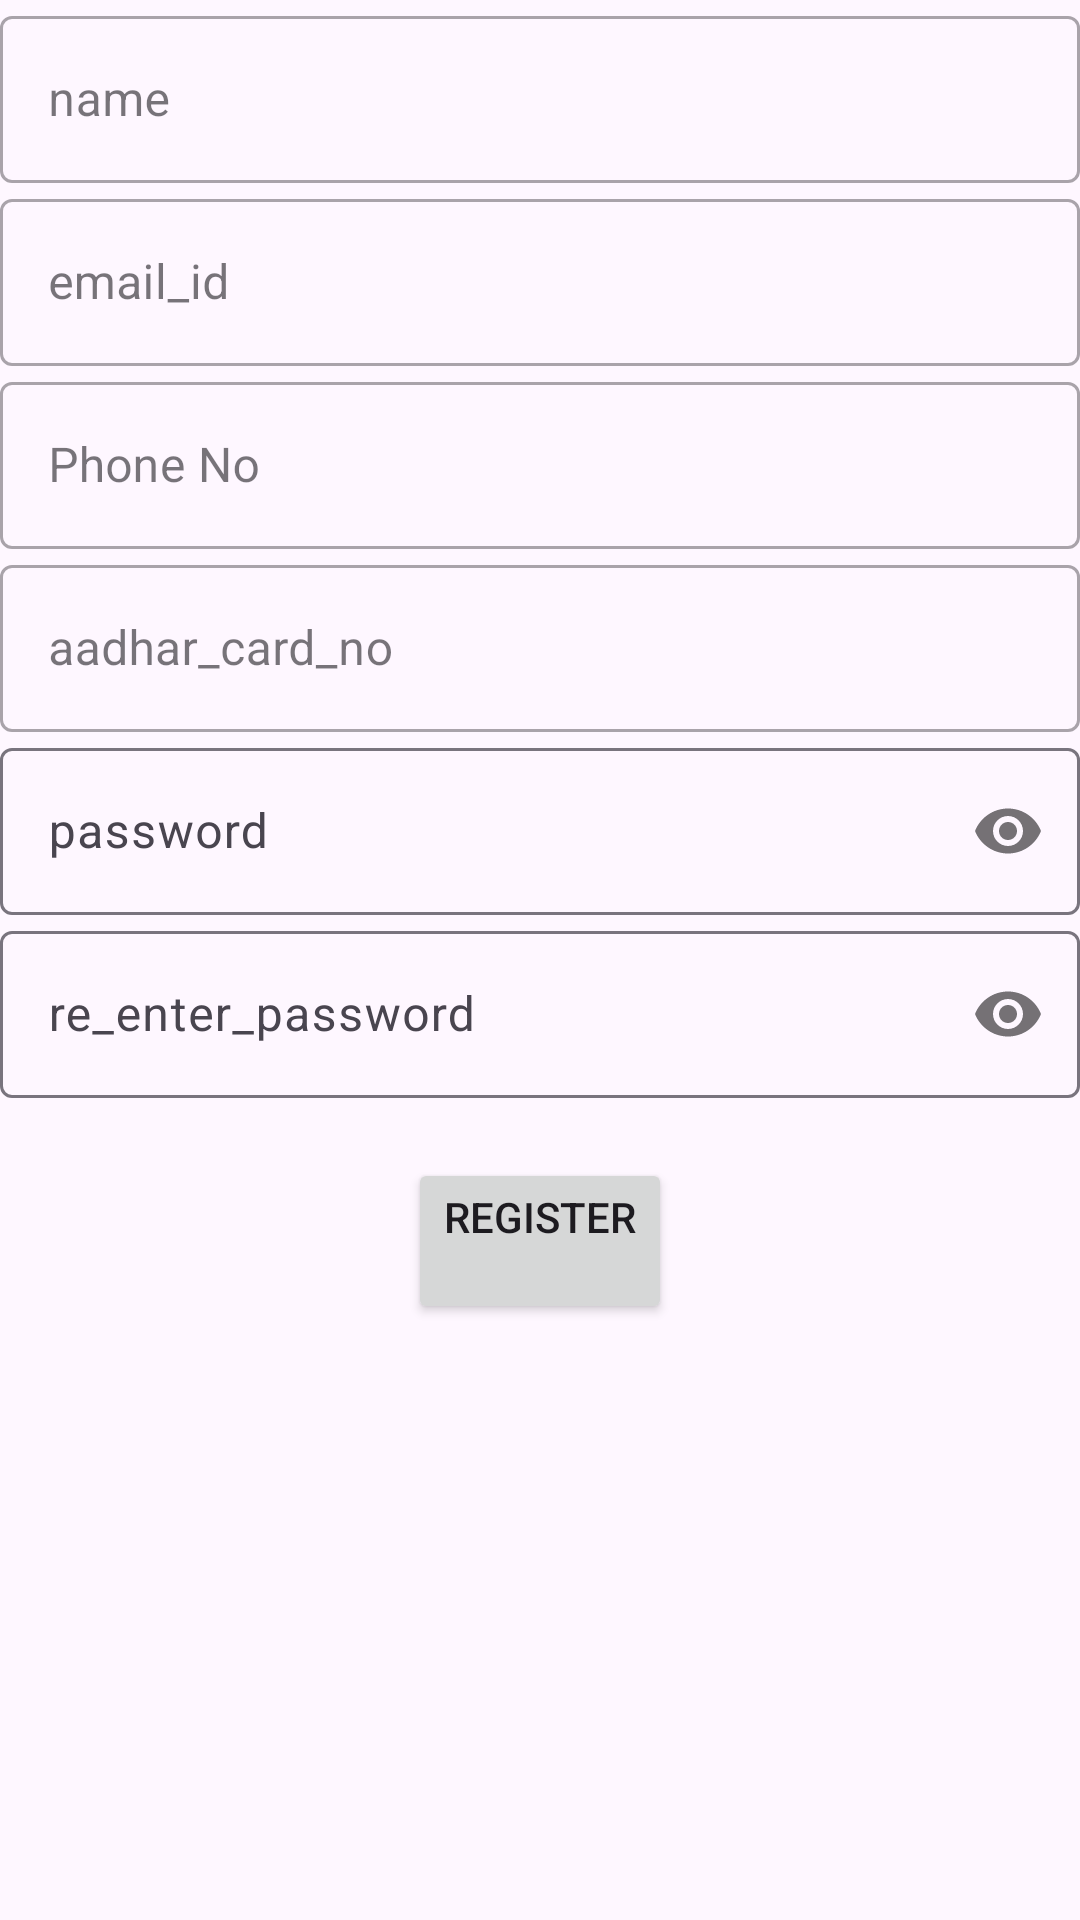

Produce the Android XML layout that renders to this screen, including the resource entries it uses.
<!-- AndroidManifest.xml: application theme Theme.StudentPGApp -->
<!-- res/layout/activity_register.xml -->
<?xml version="1.0" encoding="utf-8"?>
<androidx.constraintlayout.widget.ConstraintLayout xmlns:android="http://schemas.android.com/apk/res/android"
    xmlns:app="http://schemas.android.com/apk/res-auto"
    xmlns:tools="http://schemas.android.com/tools"
    android:layout_width="match_parent"
    android:layout_height="match_parent"
    tools:context=".Register">
    <com.google.android.material.textfield.TextInputLayout
        android:id="@+id/editTextName"
        style="@style/Widget.MaterialComponents.TextInputLayout.OutlinedBox"
        android:layout_width="match_parent"
        android:layout_height="wrap_content"
        tools:ignore="MissingConstraints">

        <com.google.android.material.textfield.TextInputEditText
            android:id="@+id/TextInputname"
            android:layout_width="match_parent"
            android:layout_height="wrap_content"
            android:hint="@string/name"
            android:drawableEnd="@drawable/ic_user"
            android:inputType="text"
            tools:ignore="TextContrastCheck,VisualLintTextFieldSize" />
    </com.google.android.material.textfield.TextInputLayout>

    <com.google.android.material.textfield.TextInputLayout
        android:id="@+id/editTextEmail"
        style="@style/Widget.MaterialComponents.TextInputLayout.OutlinedBox"
        android:layout_width="match_parent"
        android:layout_height="wrap_content"
        app:layout_constraintTop_toBottomOf="@id/editTextName"
        tools:ignore="DuplicateIds,MissingConstraints">

        <com.google.android.material.textfield.TextInputEditText
            android:id="@+id/inputEmail"
            android:layout_width="match_parent"
            android:layout_height="wrap_content"
            android:drawableEnd="@drawable/bg_mail"
            android:hint="@string/email_id"
            android:inputType="textEmailAddress"
            tools:ignore="TextContrastCheck,VisualLintTextFieldSize" />
    </com.google.android.material.textfield.TextInputLayout>

    <com.google.android.material.textfield.TextInputLayout
        android:id="@+id/editTextPhone"
        style="@style/Widget.MaterialComponents.TextInputLayout.OutlinedBox"
        android:layout_width="match_parent"
        android:layout_height="wrap_content"
        app:layout_constraintTop_toBottomOf="@id/editTextEmail">

        <com.google.android.material.textfield.TextInputEditText
            android:id="@+id/inputPhoneNumber"
            android:layout_width="match_parent"
            android:layout_height="wrap_content"
            android:hint="@string/phone_number"
            android:inputType="phone"
            android:maxLength="10"
            tools:ignore="TextContrastCheck,VisualLintTextFieldSize" />
    </com.google.android.material.textfield.TextInputLayout>

    <com.google.android.material.textfield.TextInputLayout
        android:id="@+id/editTextAadhar"
        style="@style/Widget.MaterialComponents.TextInputLayout.OutlinedBox"
        android:layout_width="match_parent"
        android:layout_height="wrap_content"
        app:layout_constraintTop_toBottomOf="@id/editTextPhone">

        <com.google.android.material.textfield.TextInputEditText
            android:id="@+id/inputAadharCard"
            android:layout_width="match_parent"
            android:layout_height="wrap_content"
            android:ellipsize="none"
            android:hint="@string/aadhar_card_no"
            android:inputType="number"
            android:maxLength="12"
            tools:ignore="TextContrastCheck,VisualLintTextFieldSize" />
    </com.google.android.material.textfield.TextInputLayout>

    <com.google.android.material.textfield.TextInputLayout
        android:id="@+id/passwordTextInputLayout2"
        android:layout_width="0dp"
        android:layout_height="wrap_content"
        app:layout_constraintEnd_toEndOf="parent"
        app:layout_constraintStart_toStartOf="parent"
        app:layout_constraintTop_toBottomOf="@id/editTextAadhar"
        app:passwordToggleEnabled="true"
        tools:ignore="DuplicateIds">

    <com.google.android.material.textfield.TextInputEditText
        android:layout_width="match_parent"
        android:layout_height="wrap_content"
        android:hint="@string/password"
        android:inputType="textPassword"
        tools:ignore="TextContrastCheck,VisualLintTextFieldSize,DuplicateIds" />

    </com.google.android.material.textfield.TextInputLayout>

    <com.google.android.material.textfield.TextInputLayout
        android:id="@+id/confirmPasswordTextInputLayout"
        android:layout_width="0dp"
        android:layout_height="wrap_content"
        app:layout_constraintEnd_toEndOf="parent"
        app:layout_constraintStart_toStartOf="parent"
        app:layout_constraintTop_toBottomOf="@id/passwordTextInputLayout2"
        app:passwordToggleEnabled="true">

        <com.google.android.material.textfield.TextInputEditText
            android:id="@+id/editTextConfirmPassword"
            android:layout_width="match_parent"
            android:layout_height="wrap_content"
            android:hint="@string/re_enter_password"
            android:inputType="textPassword"
            tools:ignore="TextContrastCheck,VisualLintTextFieldSize" />

    </com.google.android.material.textfield.TextInputLayout>


    <Button
        android:id="@+id/buttonRegister"
        android:layout_width="wrap_content"
        android:layout_height="wrap_content"
        android:layout_marginTop="20dp"
        android:text="@string/register"
        app:layout_constraintEnd_toEndOf="parent"
        app:layout_constraintStart_toStartOf="parent"
        app:layout_constraintTop_toBottomOf="@id/confirmPasswordTextInputLayout" />





</androidx.constraintlayout.widget.ConstraintLayout>
<!-- resources referenced by this layout -->
<resources>
  <string name="aadhar_card_no">aadhar_card_no</string>
  <string name="email_id">email_id\n</string>
  <string name="name">name</string>
  <string name="password">password</string>
  <string name="phone_number">Phone No</string>
  <string name="re_enter_password">re_enter_password</string>
  <string name="register">Register\n</string>
  <style name="Theme.StudentPGApp" parent="Base.Theme.StudentPGApp" />
  <style name="Base.Theme.StudentPGApp" parent="Theme.Material3.DayNight.NoActionBar">
          
          
      </style>
</resources>
